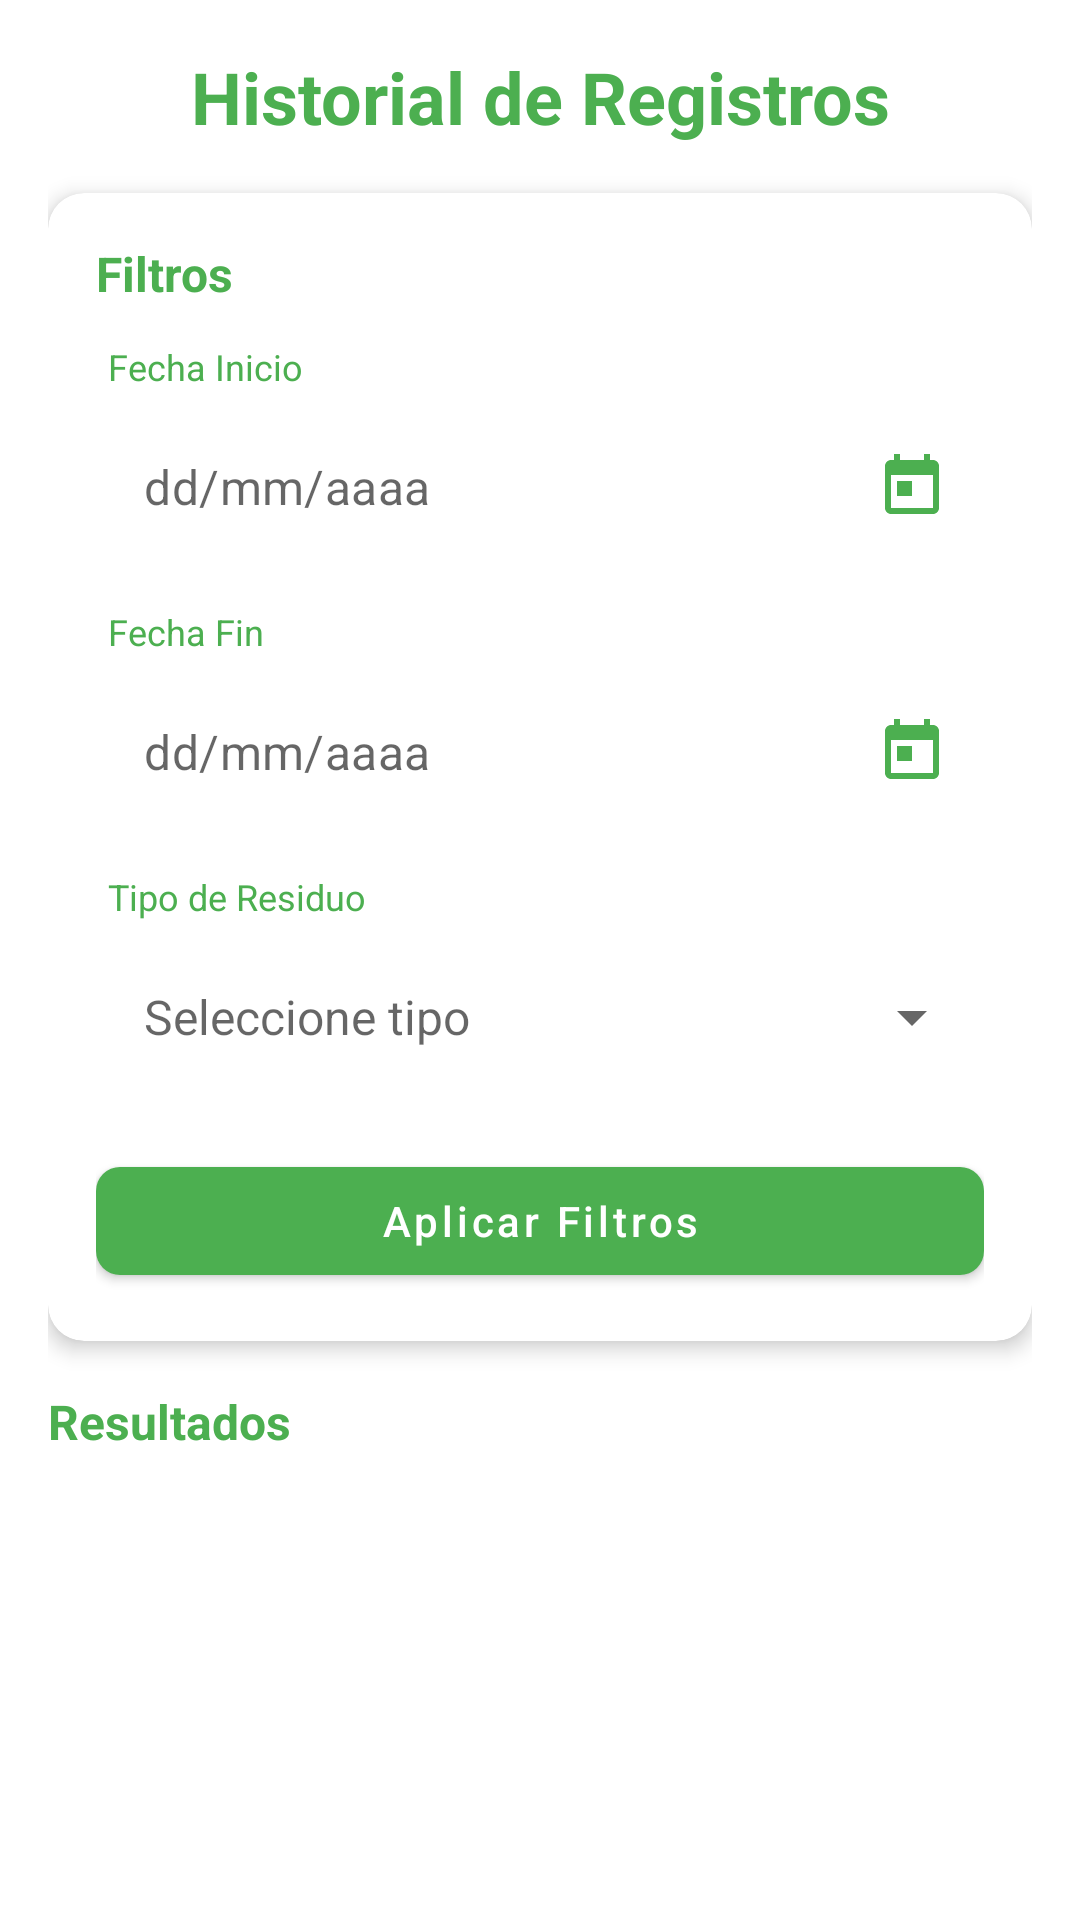

Write the Android layout XML for this screen, with the resource values it uses.
<!-- AndroidManifest.xml: application theme Theme.EcoTrack -->
<!-- res/layout/activity_historial.xml -->
<?xml version="1.0" encoding="utf-8"?>
<LinearLayout xmlns:android="http://schemas.android.com/apk/res/android"
    xmlns:app="http://schemas.android.com/apk/res-auto"
    android:layout_width="match_parent"
    android:layout_height="match_parent"
    android:orientation="vertical"
    android:background="@color/white"
    android:padding="16dp">

    
    <TextView
        android:layout_width="match_parent"
        android:layout_height="wrap_content"
        android:text="Historial de Registros"
        android:textSize="24sp"
        android:textStyle="bold"
        android:textColor="@color/green"
        android:gravity="center"
        android:layout_marginBottom="16dp"/>

    
    <com.google.android.material.card.MaterialCardView
        android:layout_width="match_parent"
        android:layout_height="wrap_content"
        android:layout_marginBottom="16dp"
        app:cardCornerRadius="12dp"
        app:cardElevation="4dp">

        <LinearLayout
            android:layout_width="match_parent"
            android:layout_height="wrap_content"
            android:orientation="vertical"
            android:padding="16dp">

            <TextView
                android:layout_width="wrap_content"
                android:layout_height="wrap_content"
                android:text="Filtros"
                android:textSize="16sp"
                android:textStyle="bold"
                android:textColor="@color/green"
                android:layout_marginBottom="12dp"/>

            
            <TextView
                android:layout_width="wrap_content"
                android:layout_height="wrap_content"
                android:text="Fecha Inicio"
                android:textSize="12sp"
                android:textColor="@color/green"
                android:layout_marginBottom="4dp"
                android:layout_marginStart="4dp"/>

            <com.google.android.material.textfield.TextInputLayout
                android:id="@+id/tilFechaInicio"
                android:layout_width="match_parent"
                android:layout_height="wrap_content"
                android:layout_marginBottom="12dp"
                style="@style/Widget.MaterialComponents.TextInputLayout.OutlinedBox"
                app:endIconMode="custom"
                app:endIconDrawable="@drawable/ic_calendar"
                app:endIconTint="@color/green"
                app:boxStrokeColor="@color/green"
                app:boxStrokeWidth="2dp"
                app:hintEnabled="false">

                <com.google.android.material.textfield.TextInputEditText
                    android:id="@+id/etFechaInicio"
                    android:layout_width="match_parent"
                    android:layout_height="56dp"
                    android:hint="dd/mm/aaaa"
                    android:textSize="16sp"
                    android:paddingStart="16dp"
                    android:paddingEnd="16dp"
                    android:focusable="false"
                    android:clickable="true"
                    android:cursorVisible="false"
                    android:background="@android:color/transparent"/>
            </com.google.android.material.textfield.TextInputLayout>

            
            <TextView
                android:layout_width="wrap_content"
                android:layout_height="wrap_content"
                android:text="Fecha Fin"
                android:textSize="12sp"
                android:textColor="@color/green"
                android:layout_marginBottom="4dp"
                android:layout_marginStart="4dp"/>

            <com.google.android.material.textfield.TextInputLayout
                android:id="@+id/tilFechaFin"
                android:layout_width="match_parent"
                android:layout_height="wrap_content"
                android:layout_marginBottom="12dp"
                style="@style/Widget.MaterialComponents.TextInputLayout.OutlinedBox"
                app:endIconMode="custom"
                app:endIconDrawable="@drawable/ic_calendar"
                app:endIconTint="@color/green"
                app:boxStrokeColor="@color/green"
                app:boxStrokeWidth="2dp"
                app:hintEnabled="false">

                <com.google.android.material.textfield.TextInputEditText
                    android:id="@+id/etFechaFin"
                    android:layout_width="match_parent"
                    android:layout_height="56dp"
                    android:hint="dd/mm/aaaa"
                    android:textSize="16sp"
                    android:paddingStart="16dp"
                    android:paddingEnd="16dp"
                    android:focusable="false"
                    android:clickable="true"
                    android:cursorVisible="false"
                    android:background="@android:color/transparent"/>
            </com.google.android.material.textfield.TextInputLayout>

            
            <TextView
                android:layout_width="wrap_content"
                android:layout_height="wrap_content"
                android:text="Tipo de Residuo"
                android:textSize="12sp"
                android:textColor="@color/green"
                android:layout_marginBottom="4dp"
                android:layout_marginStart="4dp"/>

            <com.google.android.material.textfield.TextInputLayout
                android:id="@+id/tilFiltroTipo"
                android:layout_width="match_parent"
                android:layout_height="wrap_content"
                android:layout_marginBottom="16dp"
                style="@style/Widget.MaterialComponents.TextInputLayout.OutlinedBox"
                app:endIconMode="dropdown_menu"
                app:boxStrokeColor="@color/green"
                app:boxStrokeWidth="2dp"
                app:hintEnabled="false">

                <com.google.android.material.textfield.MaterialAutoCompleteTextView
                    android:id="@+id/actFiltroTipo"
                    android:layout_width="match_parent"
                    android:layout_height="56dp"
                    android:hint="Seleccione tipo"
                    android:textSize="16sp"
                    android:paddingStart="16dp"
                    android:paddingEnd="16dp"
                    android:background="@android:color/transparent"
                    android:dropDownVerticalOffset="8dp"
                    android:popupBackground="@drawable/rounded_dropdown_background"
                    android:inputType="none"/>
            </com.google.android.material.textfield.TextInputLayout>

            <com.google.android.material.button.MaterialButton
                android:id="@+id/btnFiltrar"
                android:layout_width="match_parent"
                android:layout_height="48dp"
                android:text="Aplicar Filtros"
                android:textSize="14sp"
                android:textAllCaps="false"
                app:cornerRadius="8dp"
                app:backgroundTint="@color/green"/>

        </LinearLayout>

    </com.google.android.material.card.MaterialCardView>

    
    <TextView
        android:layout_width="wrap_content"
        android:layout_height="wrap_content"
        android:text="Resultados"
        android:textSize="16sp"
        android:textStyle="bold"
        android:textColor="@color/green"
        android:layout_marginBottom="8dp"/>

    <androidx.recyclerview.widget.RecyclerView
        android:id="@+id/rvHistorial"
        android:layout_width="match_parent"
        android:layout_height="0dp"
        android:layout_weight="1"/>

</LinearLayout>
<!-- resources referenced by this layout -->
<resources>
  <color name="green">#4CAF50</color>
  <color name="white">#FFFFFFFF</color>
  <!-- drawable ic_calendar (drawable) -->
  <?xml version="1.0" encoding="utf-8"?>
  <vector xmlns:android="http://schemas.android.com/apk/res/android"
      android:width="24dp"
      android:height="24dp"
      android:viewportWidth="24"
      android:viewportHeight="24">
      <path
          android:fillColor="#4CAF50"
          android:pathData="M19,3h-1V1h-2v2H8V1H6v2H5c-1.1,0 -2,0.9 -2,2v14c0,1.1 0.9,2 2,2h14c1.1,0 2,-0.9 2,-2V5c0,-1.1 -0.9,-2 -2,-2zM19,19H5V8h14v11zM7,10h5v5H7v-5z"/>
  </vector>
  <!-- drawable rounded_dropdown_background (drawable) -->
  <?xml version="1.0" encoding="utf-8"?>
  <shape xmlns:android="http://schemas.android.com/apk/res/android">
      <solid android:color="@color/white"/>
      <corners android:radius="8dp"/>
      <stroke
          android:width="1dp"
          android:color="@color/green"/>
  </shape>
  <style name="Theme.EcoTrack" parent="Theme.MaterialComponents.DayNight.NoActionBar">
          <item name="colorPrimary">@color/green</item>
          <item name="colorPrimaryVariant">@color/green</item>
          <item name="colorOnPrimary">@color/white</item>
          <item name="colorSecondary">@color/green</item>
          <item name="android:statusBarColor">@color/green</item>
  
          
          <item name="android:windowSplashScreenBackground" tools:targetApi="31">@color/green</item>
          <item name="android:windowSplashScreenAnimatedIcon" tools:targetApi="31">@android:color/transparent</item>
      </style>
</resources>
